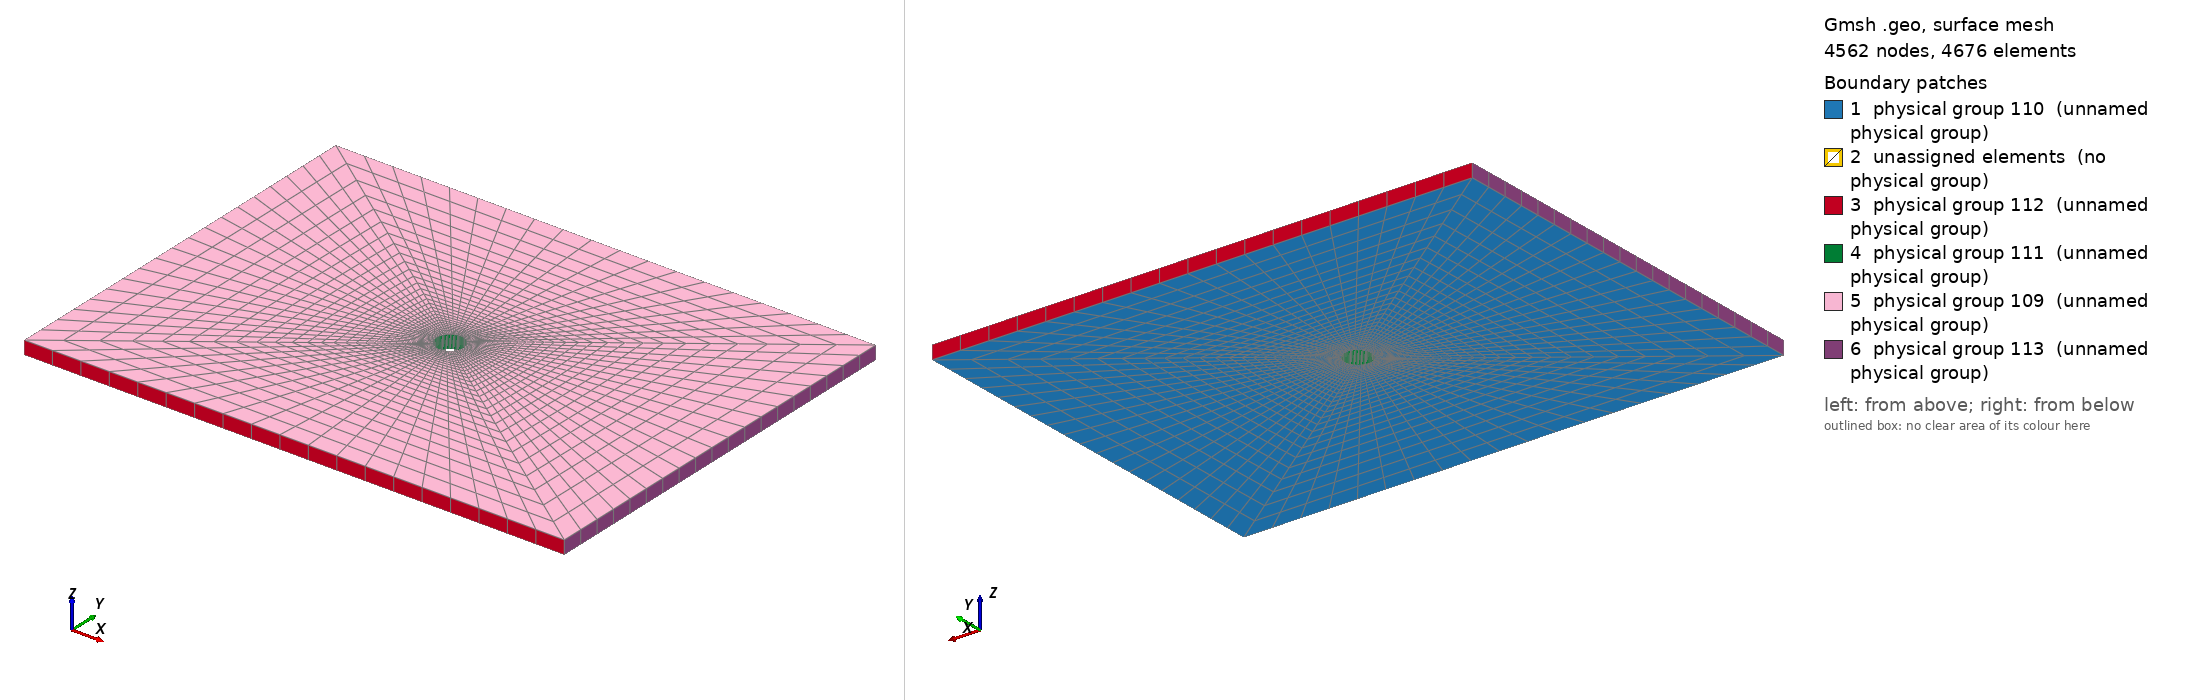

Gmsh geometry script, surface-meshed: 4562 nodes, 4676 surface elements. Boundary patches (legend numbers): 1 physical group 110 (unnamed physical group), 2 unassigned elements (no physical group), 3 physical group 112 (unnamed physical group), 4 physical group 111 (unnamed physical group), 5 physical group 109 (unnamed physical group), 6 physical group 113 (unnamed physical group). Left view from above one corner, right view from below the opposite corner. Legend entries are the model's physical surfaces; 'unassigned elements' are surfaces in no physical group. The drawing asked Gmsh for element sizes between 1% and 20% of the model's largest extent; the script's own settings can give other sizes.

=== Plate_Hole_rectang.geo (drawn) ===
/* Plate w/ a hole */

lc0 = 0.03; // mesh characteristic length around circle (smaller = finer mesh)
lc1 = 0.1; // mesh characteristic length top boundary (smaller = finer mesh)
lc2 = 0.1; // mesh characteristic length rest of mesh (smaller = finer mesh)
radius = 0.1; // radius of cylinder
Ll = 2;
Lw = 1.5;
nb1 = 20;  //number of slices per quarter
nb2 = 30;  //number of rings

Point(1) = {0,0,0,lc0}; 	// center of the base

Point(2) = {radius*Sin(Pi/4),radius*Sin(Pi/4),0,lc0}; 	
Point(3) = {-radius*Sin(Pi/4),radius*Sin(Pi/4),0,lc0};
Point(4) = {-radius*Sin(Pi/4),-radius*Sin(Pi/4),0,lc0};
Point(5) = {radius*Sin(Pi/4),-radius*Sin(Pi/4),0,lc0};

Point(6) = {Ll,Lw,0,lc1};   	
Point(7) = {Ll, -Lw, 0, lc2};
Point(8) = {-Ll, -Lw, 0, lc2};
Point(9) = {-Ll,Lw, 0, lc1};

Circle(1) = {2,1,3};  	
Circle(2) = {3,1,4};
Circle(3) = {4,1,5};
Circle(4) = {5,1,2};

Line(5) = {6,7}; 		 
Line(6) = {7,8};
Line(7) = {8,9};
Line(8) = {9,6};

Line(9) = {2, 6};
Line(10) = {3, 9};
Line(11) = {4, 8};
Line(12) = {5, 7};


Transfinite Line {1,2,3,4} = Ceil(nb1);
Transfinite Line {5,6,7,8} = Ceil(nb1);
Transfinite Line {9,10,11,12} = Ceil(nb2) Using Progression 1.1;

Line Loop(13) = {9, -8, -10, -1};
Ruled Surface(14) = {13};
Line Loop(15) = {10, -7, -11, -2};
Ruled Surface(16) = {15};
Line Loop(17) = {11, -6, -12, -3};
Ruled Surface(18) = {17};
Line Loop(19) = {9, 5, -12, 4};
Ruled Surface(20) = {19};

Transfinite Surface {14,16,18,20};
Recombine Surface {14,16,18,20};

 Extrude {0, 0, 0.1} {
 Surface{14,16,18,20}; Layers{1}; Recombine;
}
Coherence;

Physical Surface(109) = {42, 64, 86, 108};
Physical Surface(110) = {14, 16, 18, 20};
Physical Surface(111) = {85, 41, 107, 63};
Physical Surface(112) = {33, 77};
Physical Surface(113) = {55, 99};

Physical Volume(0) = {3, 2, 1, 4};
